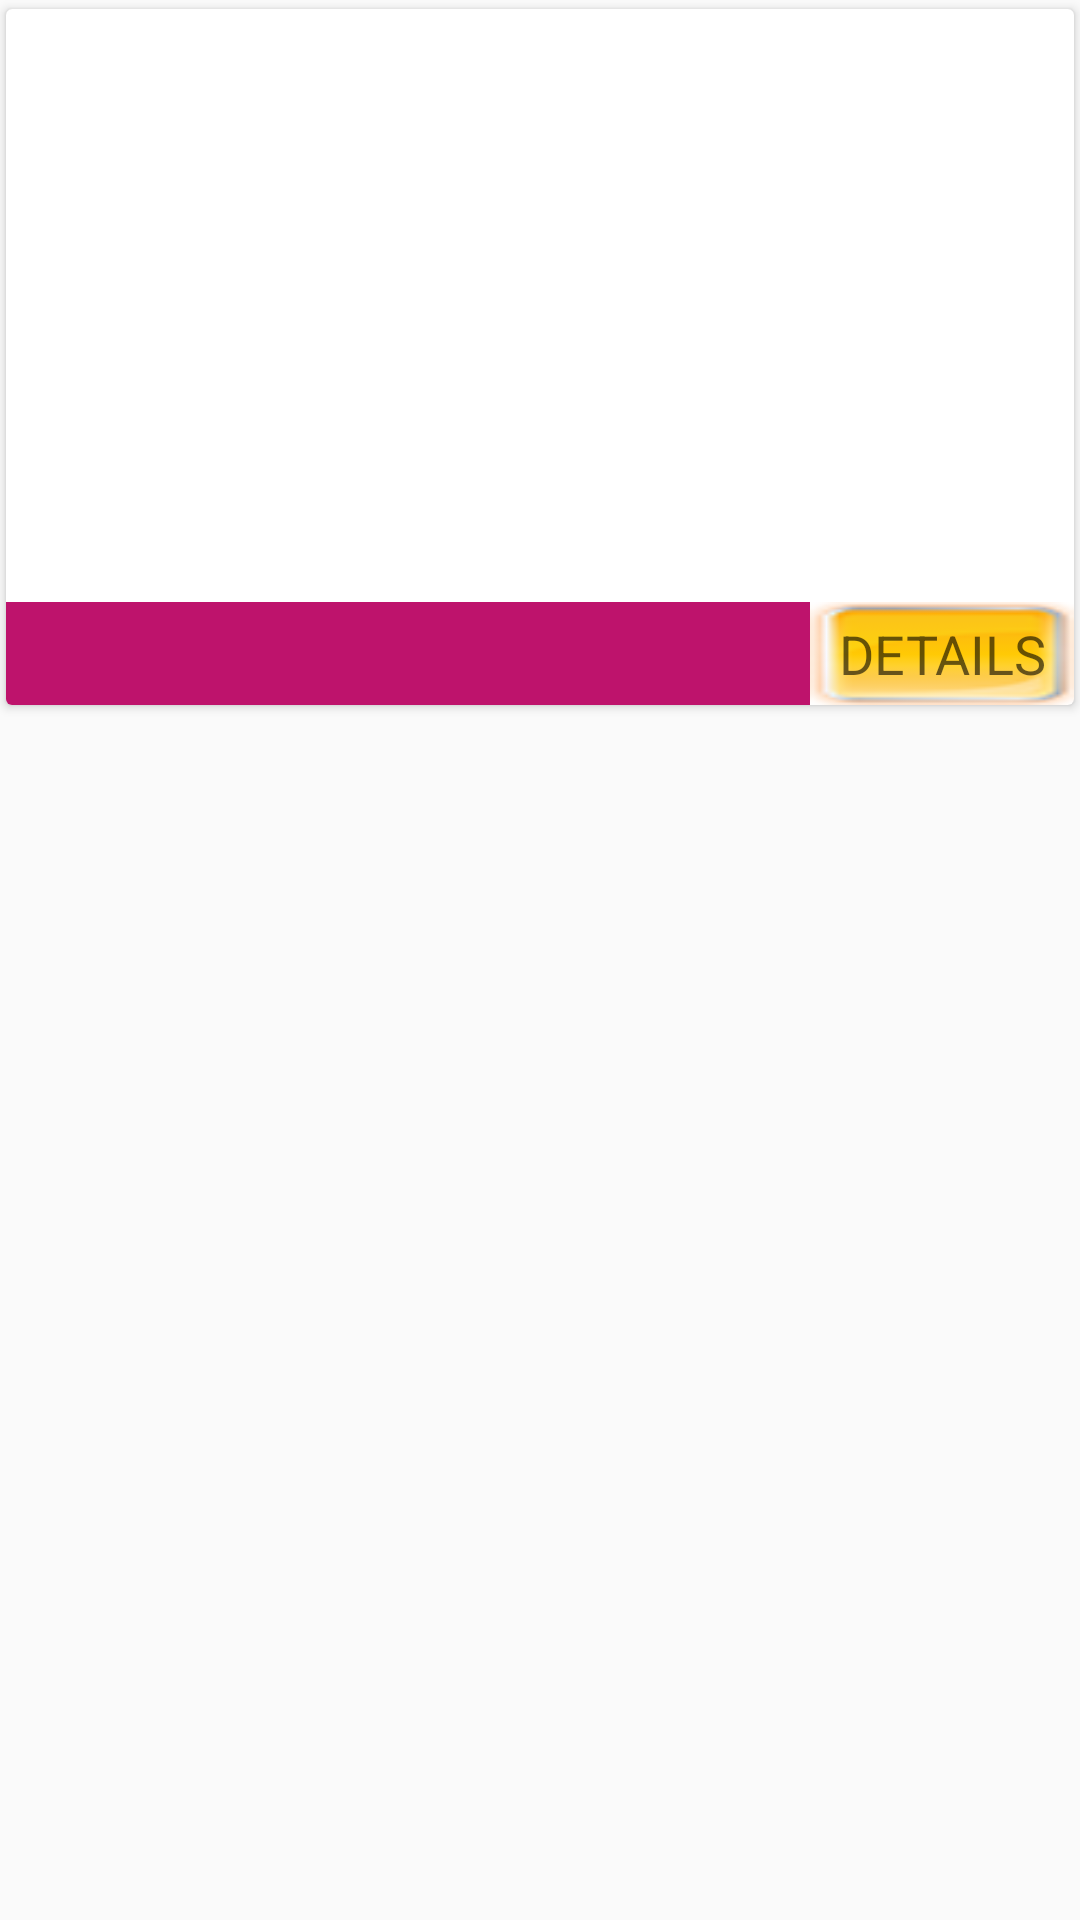

This screen was rendered from an Android layout file. Write that file and the resources it references.
<!-- AndroidManifest.xml: application theme AppTheme -->
<!-- res/layout/bb_ads_listing.xml -->
<?xml version="1.0" encoding="utf-8"?>
<RelativeLayout
    xmlns:android="http://schemas.android.com/apk/res/android"
    xmlns:card_view="http://schemas.android.com/apk/res-auto"
    android:layout_width="match_parent"
    android:layout_height="wrap_content">
<android.support.v7.widget.CardView

    android:layout_width="match_parent"
    card_view:cardPreventCornerOverlap="false"
    card_view:cardUseCompatPadding="true"
    android:layout_height="238dp" >
    <FrameLayout
        android:layout_width="match_parent"
        android:layout_height="match_parent">

        <ImageView
            android:layout_width="match_parent"
            android:id="@+id/img_holder"
            android:scaleType="fitXY"
            android:layout_height="match_parent" />
        <LinearLayout
            android:layout_width="match_parent"
            android:orientation="horizontal"
            android:layout_gravity="right|bottom"
            android:layout_height="wrap_content">
            <TextView
                android:layout_width="match_parent"
                android:text=""
                android:id="@+id/txt_option"
                android:textColor="#FFFFFF"
                android:layout_gravity="center_horizontal|bottom"
                android:background="@color/colorFont"
                android:padding="5dp"
                android:layout_weight="1"
                android:gravity="center_horizontal"
                android:textAppearance="@style/Base.TextAppearance.AppCompat.Medium"
                android:ellipsize="end"
                android:layout_height="wrap_content" />

            <Button
                android:id="@+id/btndetails"
                android:layout_width="wrap_content"
                android:layout_height="match_parent"
                android:background="@drawable/btn_selector"
                android:padding="5dp"
                android:textAppearance="@style/TextAppearance.AppCompat.Medium"
                android:text="DETAILS" />


        </LinearLayout>

    </FrameLayout>

</android.support.v7.widget.CardView>
</RelativeLayout>
<!-- resources referenced by this layout -->
<resources>
  <color name="colorFont">#be136c</color>
  <!-- drawable btn_selector (drawable) -->
  <?xml version="1.0" encoding="utf-8"?>
  <selector xmlns:android="http://schemas.android.com/apk/res/android">
      <item android:drawable="@drawable/btn_focused"
          android:state_pressed="true" />
      <item android:drawable="@drawable/btn_focused"
          android:state_focused="true" />
      <item android:drawable="@drawable/btn_background" />
  </selector>
  <style name="AppTheme" parent="Theme.AppCompat.Light.DarkActionBar">
          
          <item name="colorPrimary">@color/colorPrimary</item>
          <item name="colorPrimaryDark">@color/colorPrimaryDark</item>
          <item name="colorAccent">@color/colorAccent</item>
      </style>
  <!-- drawable btn_focused: png bitmap (drawable, 20655 bytes) -->
  <!-- drawable btn_background: png bitmap (drawable, 20026 bytes) -->
  <color name="colorPrimary">#0070bb</color>
  <color name="colorPrimaryDark">#0070bf</color>
  <color name="colorAccent">#FF4081</color>
</resources>
